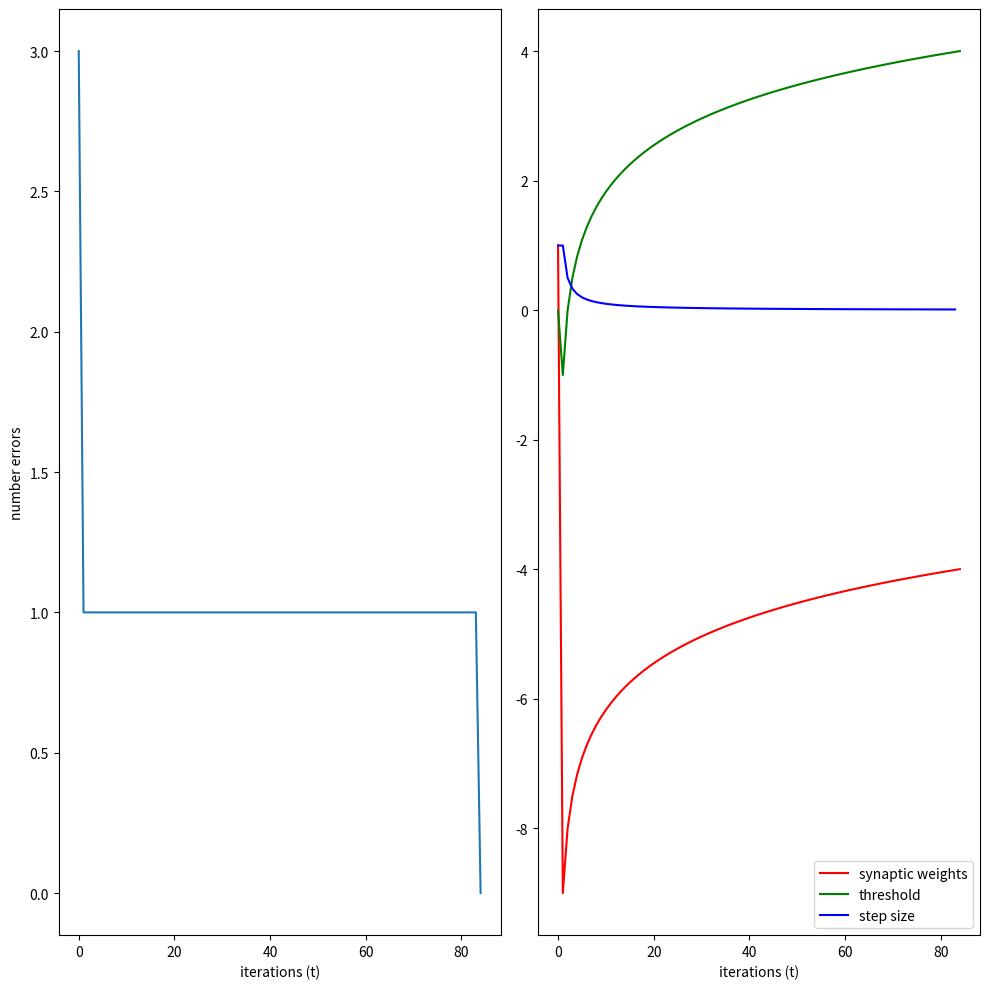

Write the Python code that produced this figure.
from pathlib import Path
from typing import Callable, List, Tuple, Union, Optional, Dict

import matplotlib.pyplot as plt
import numpy as np

negative_binary_act_func: Callable = lambda x: -1 if x <= 0 else 1
cost_func_derivative_of_neg_binary_act_func: Callable = lambda not_label, feature_vector: not_label * feature_vector
simple_p_step_func: Callable = lambda t: 1 / t


class Perceptron:
    w: np.ndarray = np.array((1, 0))
    w_vals: List[np.ndarray]
    iteration: int = 0
    error_cnts: List[int]
    p_step: float = 1
    p_step_vals: List[float]
    p_step_func: Callable = simple_p_step_func
    act_func: Callable = negative_binary_act_func
    cost_func_derivative: Callable = cost_func_derivative_of_neg_binary_act_func
    class_mapping: Dict[int, str]

    def __init__(
        self,
        w: np.ndarray,
        iteration: Optional[int] = None,
        p_step: Optional[float] = None,
        p_step_func: Optional[Callable] = None,
        act_func: Optional[Callable] = None,
        cost_func_derivative: Optional[Callable] = None,
        **kwargs,
    ):
        self.w = w
        self.w_vals = kwargs.get("w_vals", [])
        self.error_cnts = kwargs.get("error_cnts", [])
        self.iteration = iteration if iteration is not None else 0
        self.p_step = p_step if p_step is not None else 1
        self.p_step_vals = kwargs.get("p_step_vals", [])
        self.p_step_func = p_step_func if p_step_func is not None else simple_p_step_func
        self.act_func = act_func if act_func is not None else negative_binary_act_func
        self.cost_func_derivative = cost_func_derivative if cost_func_derivative is not None else cost_func_derivative_of_neg_binary_act_func
        self.class_mapping = kwargs.get("class_mapping", {})

    @classmethod
    def neuron(cls, feature_vectors: np.ndarray) -> np.ndarray:
        # [w_1 w_0] @ [x_1 1].T
        return np.row_stack(
            [
                cls.act_func(cls.w.T @ feature_vector) for feature_vector in
                cls.prep_single_dimensional_feature_vectors(feature_vectors)
            ]
        )

    def pretty_print_classification(self, results: np.ndarray):
        for idx, result in enumerate(results):
            out = self.class_mapping[result]
            print(f"Result {idx}: '{out}'")

    @staticmethod
    def misclassified_count(
        results: Union[np.ndarray, List[Union[float, int]]],
        labels: Union[np.ndarray, List[Union[float, int]]],
    ) -> Tuple[int, List[int]]:
        error_cnt = 0
        error_indices = []
        if len(results) != len(labels):
            raise RuntimeError(f"Got different number of test results to labels.")
        for i in range(len(results)):
            if results[i] != labels[i]:
                error_cnt += 1
                error_indices.append(i)

        return error_cnt, error_indices

    @classmethod
    def cost_function(cls, feature_vectors: np.ndarray, labels: np.ndarray) -> np.ndarray:
        # SUM_{X_k in Y}(cost_function_derivative(x_k), where Y is the space of misclassified feature vectors
        return np.sum(
            [
                cls.cost_func_derivative(label, feature_vector)
                for label, feature_vector in zip(labels, feature_vectors)
            ], axis=0
        )

    @staticmethod
    def prep_single_dimensional_feature_vectors(feature_vectors: np.ndarray) -> np.ndarray:
        # get 1-dimensional feature vectors in form of [x_1 1].T
        return np.row_stack([np.array((feature_vector, 1)) for feature_vector in feature_vectors])

    @classmethod
    def gradient_iteration(cls, missed_feature_vectors: np.ndarray, not_labels: np.ndarray):
        if cls.iteration != 0:
            cls.p_step = cls.p_step_func(cls.iteration)
            cls.p_step_vals.append(cls.p_step)
        # w_t_1 = w_t - p_t * cost
        cls.w = cls.w - (cls.p_step * cls.cost_function(cls.prep_single_dimensional_feature_vectors(missed_feature_vectors), not_labels))
        cls.w_vals.append(cls.w)

    @classmethod
    def train(
        cls,
        X: List[List[float]],
        labels: List[List[int]],
        w_1_0: Optional[float] = None,
        w_0_0: Optional[float] = None,
        p_0: Optional[float] = None,
        p_t: Optional[Callable] = None,
        act_func: Optional[Callable] = None,
        cost_func_derivative: Optional[Callable] = None,
        class_mapping: Optional[Dict[int, str]] = None,
        stop_steps: int = 1000,
    ) -> "Perceptron":
        """

        :param X: 1-dimensional training vectors of 2 classes
        :param labels: labels for each training vector X, list of list where each inner list corresponds to a class
        :param w_1_0: initial guess for synaptic weights (only supports size-1 weights)
        :param w_0_0: initial guess for threshold (bias)
        :param p_0: initial step size
        :param p_t: function of step size per iteration
        :param act_func: activation function
        :param cost_func_derivative: derivative of cost function (will accept the inverse label of the feature vector,
                                        and the corresponding feature vector)
        :param class_mapping: mapping from labels to class names for pretty visualization
        :param stop_steps: number of iterations to perform
        :return:
        """
        labels = np.ravel(labels)
        vals = np.unique(labels)
        if len(vals) > 2:
            raise RuntimeError(f"More than 2 classes detected. Got '{len(vals)}' classes.")

        # get inverse of labels for cost function derivative
        class0_idx = np.where(labels == vals[0])[0]
        class1_idx = np.where(labels == vals[1])[0]
        not_labels = labels.copy()
        not_labels[class0_idx] = labels[class1_idx]
        not_labels[class1_idx] = labels[class0_idx]

        feature_vectors = np.ravel(np.array(X))

        if w_1_0 is not None:
            if w_0_0 is None:
                w_0_0 = 0
            cls.w = np.array((w_1_0, w_0_0))
        cls.w_vals = [cls.w]

        if p_0 is not None:
            cls.p_step = p_0
        cls.p_step_vals = [cls.p_step]

        if p_t is not None:
            cls.p_step_func = p_t

        if act_func is not None:
            cls.act_func = act_func

        if cost_func_derivative is not None:
            cls.cost_func_derivative = cost_func_derivative

        error_cnt, error_indices = cls.misclassified_count(cls.neuron(feature_vectors), labels)
        cls.error_cnts = [error_cnt]

        while error_cnt != 0:
            if cls.iteration >= stop_steps:
                break
            else:
                cls.gradient_iteration(feature_vectors[error_indices], not_labels[error_indices])

            error_cnt, error_indices = cls.misclassified_count(cls.neuron(feature_vectors), labels)
            cls.error_cnts.append(error_cnt)
            cls.iteration += 1

        return cls(
            w=cls.w,
            w_vals=cls.w_vals,
            error_cnts=cls.error_cnts,
            iteration=cls.iteration,
            p_step=cls.p_step,
            p_step_vals=cls.p_step_vals,
            p_step_func=cls.p_step_func,
            act_func=cls.act_func,
            cost_func_derivative=cls.cost_func_derivative,
            class_mapping=class_mapping if not None else {},
        )

    def plot_training(self, output_path: Path):
        if self.iteration <= 0:
            raise RuntimeError(f"Unable to plot training data as the number of iterations is '{self.iteration}'.")
        w_vals = np.row_stack(self.w_vals)
        x = np.arange(0, self.iteration + 1)
        fig, ax = plt.subplots(1, 2, figsize=(10, 10))
        ax[0].plot(x, self.error_cnts)
        ax[0].set_ylabel("number errors")
        ax[0].set_xlabel("iterations (t)")

        ax[1].plot(x, w_vals[:, 0], color="r", label="synaptic weights")
        ax[1].plot(x, w_vals[:, 1], color="g", label="threshold")
        ax[1].plot(np.arange(0, self.iteration), self.p_step_vals, color="b", label="step size")
        ax[1].legend(loc="lower right")
        ax[1].set_xlabel("iterations (t)")

        fig.tight_layout()
        fig.savefig(output_path)
        plt.close()

    def test(self, X: List[float], print: bool = False) -> np.ndarray:
        feature_vectors = np.ravel(np.array(X))
        results = np.ravel(self.neuron(feature_vectors))
        if print:
            self.pretty_print_classification(results)

        return results


def main():
    # w_1 (synaptic weights) initial value
    w_1_0 = 1
    # w_0 (threshold) initial value
    w_0_0 = 0
    # training vector for class 1
    X_1 = [-2, 1]
    # training vector for class 2
    X_2 = [3, 5]
    # training vectors
    X = [X_1, X_2]

    # initial step size
    p_0 = 1
    # consequential step sizes, scaled by t-iteration
    p_t: Callable = lambda t: 1/t

    output_path = Path(r"C:\Users\cblim\Documents\NCSU\Courses\ECE759\HW\HW03\perceptron-output.png")

    perceptron = Perceptron.train(
        X=X,
        labels=[list(np.ones(len(X[0]))), list(np.ones(len(X[1])) * -1)],
        w_1_0=w_1_0,
        w_0_0=w_0_0,
        p_0=p_0,
        p_t=p_t,
        class_mapping={1: "class 1", -1: "class 2"},
    )
    perceptron.plot_training(output_path)
    perceptron.test(X=[1.6], print=True)


if __name__ == '__main__':
    main()
